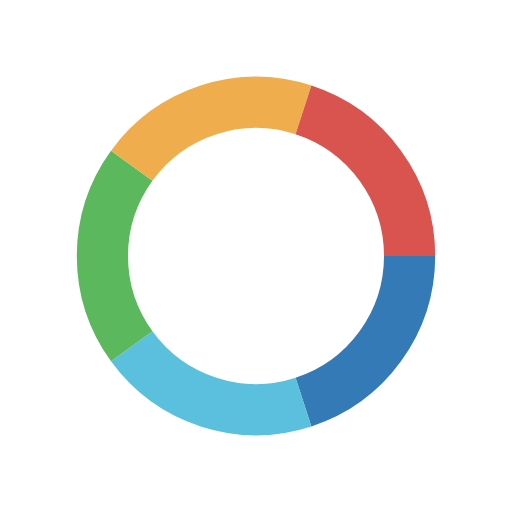
t = 0.00 s
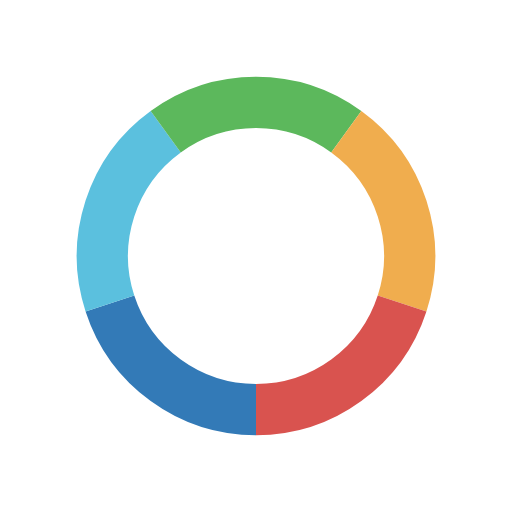
t = 0.25 s
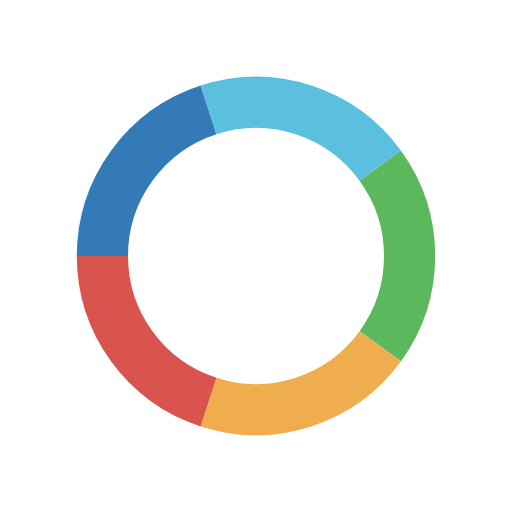
t = 0.50 s
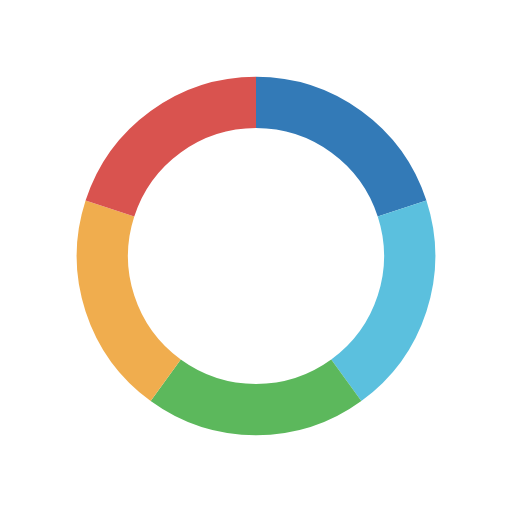
t = 0.75 s

The animated SVG that drew these frames (rendered in a browser with its animation timeline set to each time). Animation: 1 SMIL element (animateTransform=1); one cycle of 1.00 s, repeats indefinitely.

<svg class="lds-palette-ring" width="100%" height="100%" xmlns="http://www.w3.org/2000/svg" xmlns:xlink="http://www.w3.org/1999/xlink" viewBox="0 0 100 100" preserveAspectRatio="xMidYMid"><g transform="rotate(185.805 50 50)"><path d="M80 50 A30 30 0 0 1 59.270509831248425 78.53169548885461" fill="none" stroke="#337ab7" stroke-width="10"></path><path d="M59.270509831248425 78.53169548885461 A30 30 0 0 1 25.72949016875158 67.6335575687742" fill="none" stroke="#5bc0de" stroke-width="10"></path><path d="M25.72949016875158 67.6335575687742 A30 30 0 0 1 25.729490168751575 32.366442431225806" fill="none" stroke="#5cb85c" stroke-width="10"></path><path d="M25.729490168751575 32.366442431225806 A30 30 0 0 1 59.27050983124842 21.46830451114539" fill="none" stroke="#f0ad4e" stroke-width="10"></path><path d="M59.27050983124842 21.46830451114539 A30 30 0 0 1 80 49.99999999999999" fill="none" stroke="#d9534f" stroke-width="10"></path><animateTransform attributeName="transform" type="rotate" values="0 50 50;360 50 50" times="0;1" dur="1" repeatCount="indefinite"></animateTransform></g></svg>
